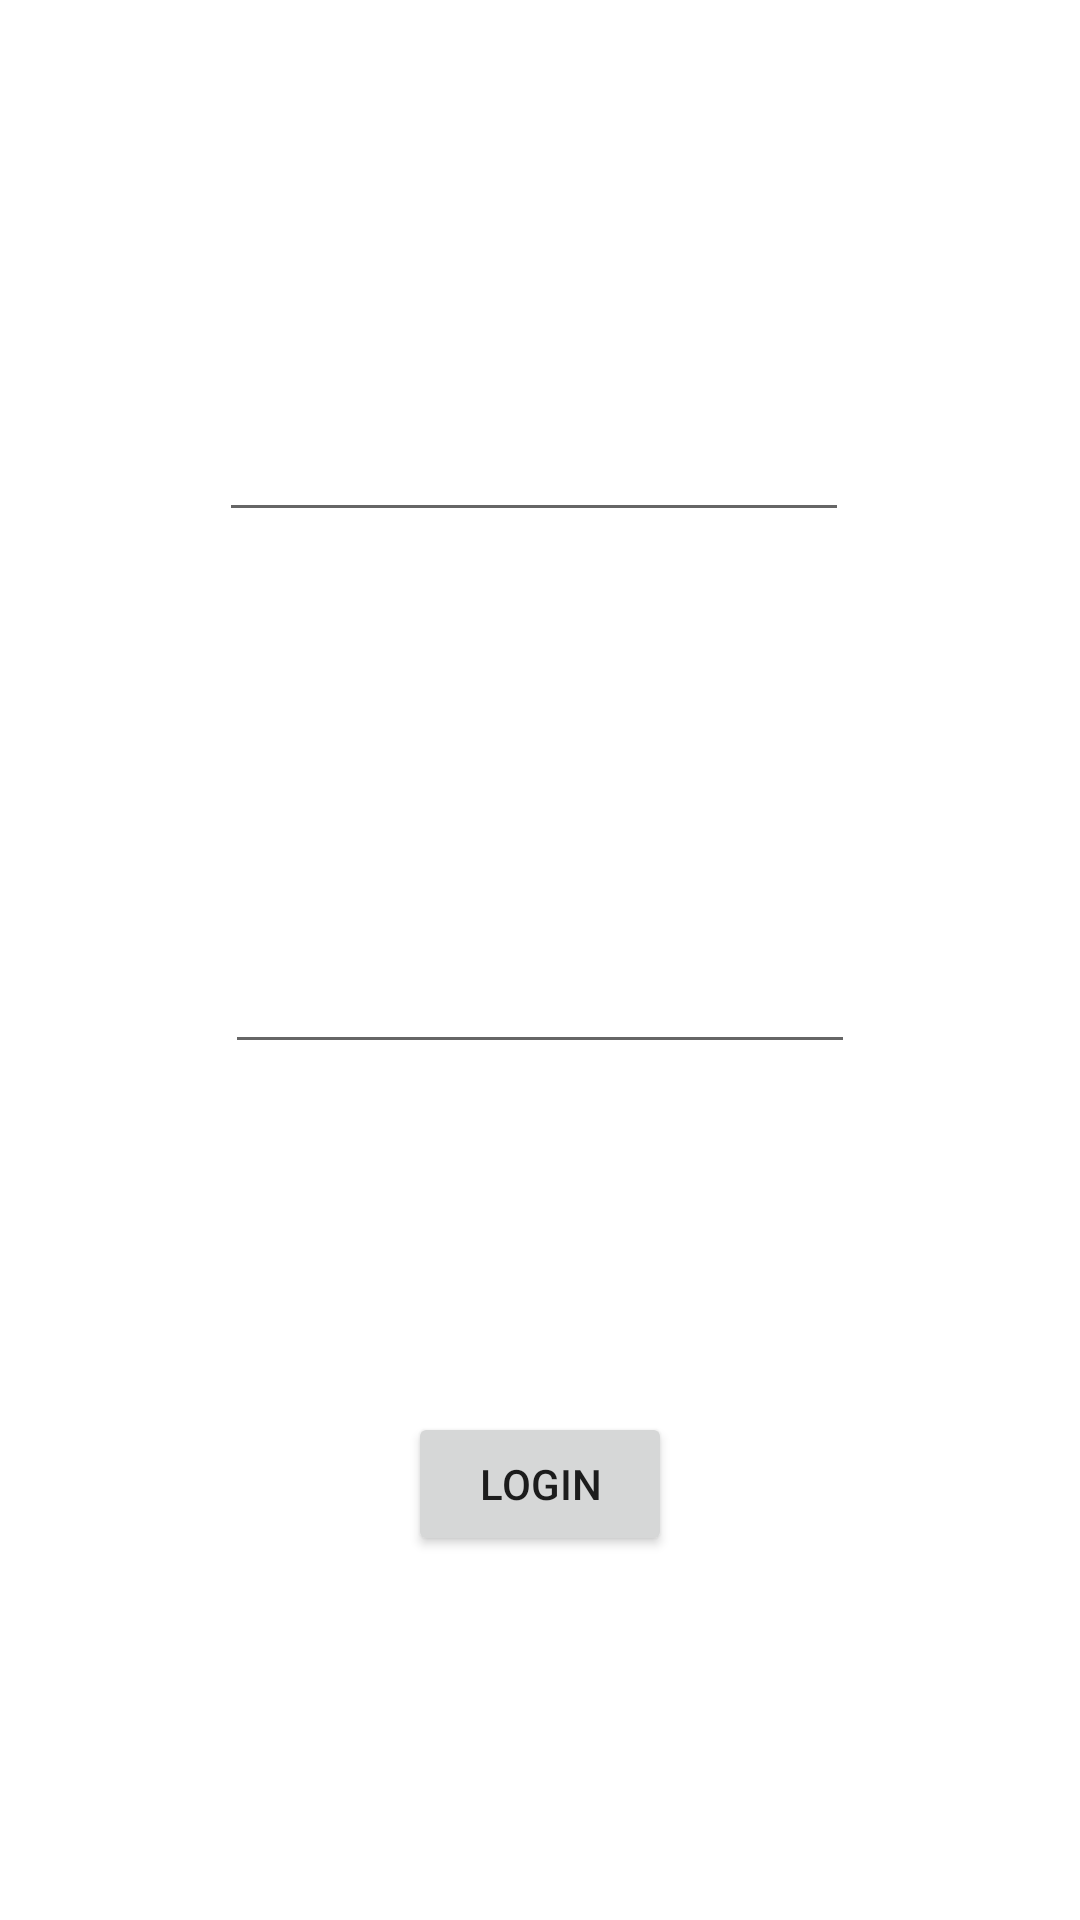

Layout XML and referenced resources for this Android screen:
<!-- AndroidManifest.xml: application theme Theme.LoginAndRegistrationWithFirebase -->
<!-- res/layout/activity_login.xml -->
<?xml version="1.0" encoding="utf-8"?>
<androidx.constraintlayout.widget.ConstraintLayout xmlns:android="http://schemas.android.com/apk/res/android"
    xmlns:app="http://schemas.android.com/apk/res-auto"
    xmlns:tools="http://schemas.android.com/tools"
    android:layout_width="match_parent"
    android:layout_height="match_parent"
    tools:context=".LoginActivity">


    <EditText
        android:id="@+id/editTextEmailAddress"
        android:layout_width="wrap_content"
        android:layout_height="wrap_content"
        android:layout_marginTop="136dp"
        android:ems="10"
        android:inputType="textEmailAddress"
        app:layout_constraintEnd_toEndOf="parent"
        app:layout_constraintHorizontal_bias="0.487"
        app:layout_constraintStart_toStartOf="parent"
        app:layout_constraintTop_toTopOf="parent" />

    <EditText
        android:id="@+id/editTextPassword"
        android:layout_width="wrap_content"
        android:layout_height="wrap_content"
        android:layout_marginTop="136dp"
        android:ems="10"
        android:inputType="textPassword"
        app:layout_constraintEnd_toEndOf="parent"
        app:layout_constraintStart_toStartOf="parent"
        app:layout_constraintTop_toBottomOf="@+id/editTextEmailAddress" />

    <Button
        android:id="@+id/register"
        android:layout_width="wrap_content"
        android:layout_height="wrap_content"
        android:text="Login"
        app:layout_constraintBottom_toBottomOf="parent"
        app:layout_constraintEnd_toEndOf="parent"
        app:layout_constraintStart_toStartOf="parent"
        app:layout_constraintTop_toBottomOf="@+id/editTextPassword"
        app:layout_constraintVertical_bias="0.489" />

</androidx.constraintlayout.widget.ConstraintLayout>
<!-- resources referenced by this layout -->
<resources>
  <style name="Theme.LoginAndRegistrationWithFirebase" parent="Theme.MaterialComponents.DayNight.DarkActionBar">
          
          <item name="colorPrimary">@color/purple_500</item>
          <item name="colorPrimaryVariant">@color/purple_700</item>
          <item name="colorOnPrimary">@color/white</item>
          
          <item name="colorSecondary">@color/teal_200</item>
          <item name="colorSecondaryVariant">@color/teal_700</item>
          <item name="colorOnSecondary">@color/black</item>
          
          <item name="android:statusBarColor" tools:targetApi="l">?attr/colorPrimaryVariant</item>
          
      </style>
  <!-- not gathered from this repository: default colours our renderer supplied (Android Studio template values) -->
  <color name="purple_500">#FF6200EE</color>
  <color name="purple_700">#FF3700B3</color>
  <color name="teal_200">#FF03DAC5</color>
  <color name="teal_700">#FF018786</color>
  <color name="black">#FF000000</color>
  <color name="white">#FFFFFFFF</color>
</resources>
